Dataset: data (GitHub, lambertgeo/PHI). Classes: negatif, negative, positif, positive.

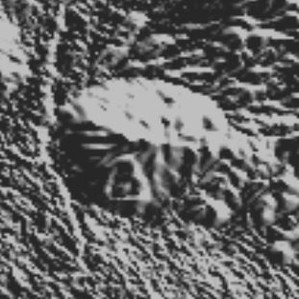
Label: positif

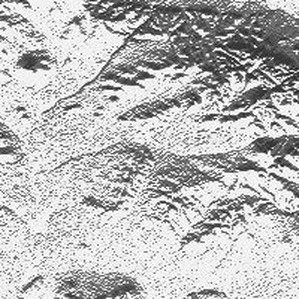
Label: negative

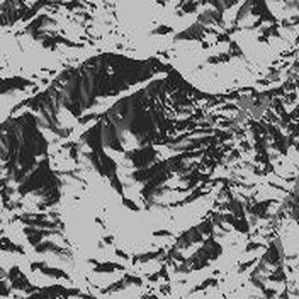
Label: positif

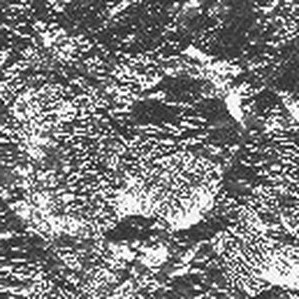
Label: positive

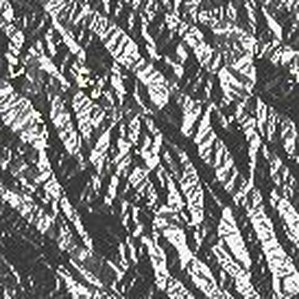
Label: negative

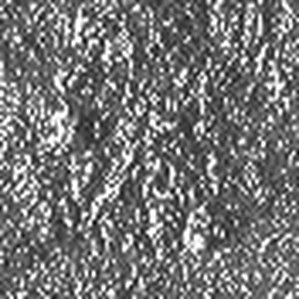
Label: negatif
